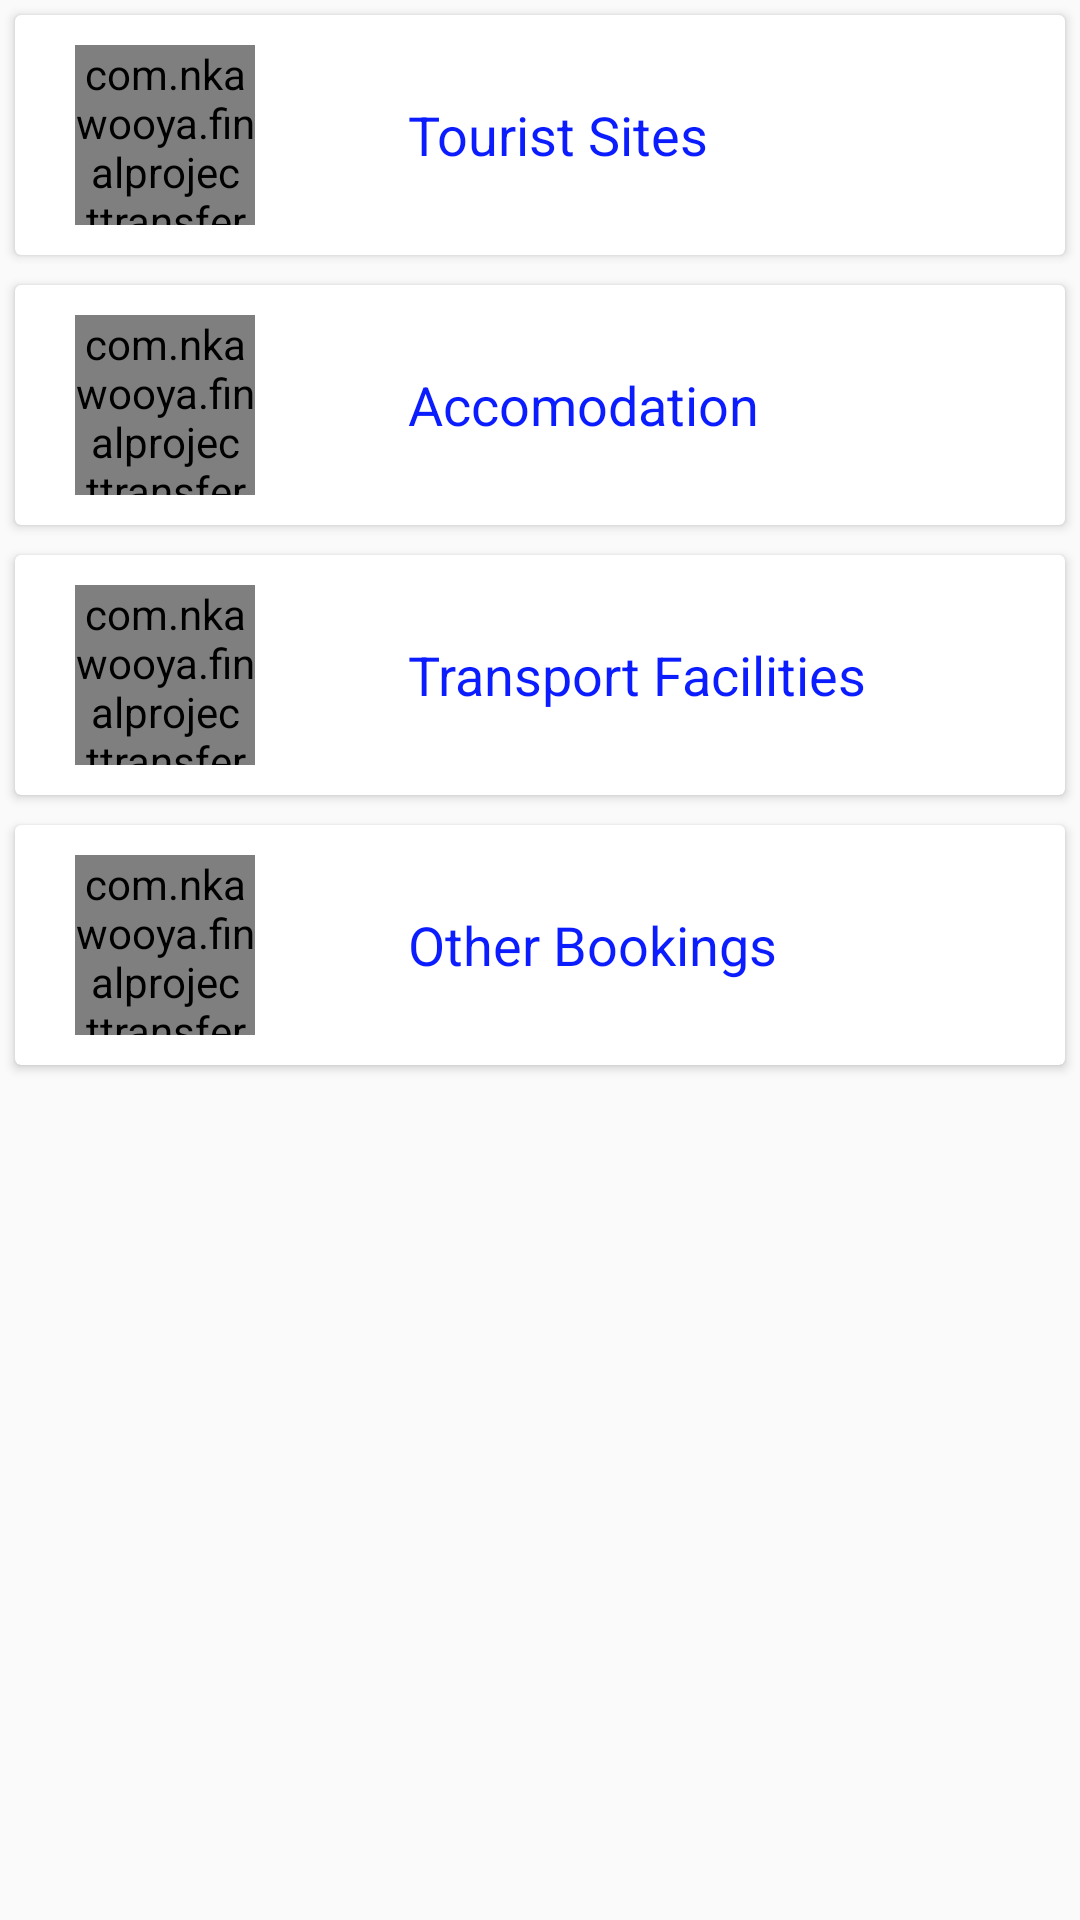

The Android layout XML behind this screen, and the referenced resources:
<!-- AndroidManifest.xml: application theme AppTheme -->
<!-- res/layout/index_reservation.xml -->
<?xml version="1.0" encoding="utf-8"?>
<LinearLayout xmlns:android="http://schemas.android.com/apk/res/android"
    android:orientation="vertical" android:layout_width="match_parent"
    android:layout_height="match_parent">

    <ScrollView
        android:layout_width="fill_parent"
        android:layout_height="fill_parent">
        <LinearLayout
            android:layout_width="match_parent"
            android:layout_height="match_parent"
            android:orientation="vertical"
            >
            <android.support.v7.widget.CardView
                style="@style/cardview"
                android:id="@+id/card_view5"
                >
                <com.nkawooya.finalprojecttransfer.RoundedImageView

                    style="@style/cardimage"
                    android:src="@drawable/recreation3"
                    android:id="@+id/about"
                    />
                <Button
                    style="@style/cardButton"
                    android:text="@string/touristsites"
                    android:id="@+id/btothers"

                    />
            </android.support.v7.widget.CardView>


            <android.support.v7.widget.CardView
                style="@style/cardview"
                android:id="@+id/card_view"
                >
                <com.nkawooya.finalprojecttransfer.RoundedImageView

                    style="@style/cardimage"
                    android:src="@drawable/res3"
                    android:id="@+id/accomodation"
                    />
                <Button
                    style="@style/cardButton"
                    android:text="@string/hotel"
                    android:id="@+id/btaccomodation"

                    />
            </android.support.v7.widget.CardView>
            <android.support.v7.widget.CardView
                style="@style/cardview"
                android:id="@+id/card_view1"
                >
                <com.nkawooya.finalprojecttransfer.RoundedImageView

                    style="@style/cardimage"
                    android:src="@drawable/index1"
                    android:id="@+id/destination"
                    />
                <Button
                    style="@style/cardButton"
                    android:text="@string/transport"
                    android:id="@+id/bttoursites"

                    />


            </android.support.v7.widget.CardView>

            <android.support.v7.widget.CardView
                style="@style/cardview"
                android:id="@+id/card_view4"
                >
                <com.nkawooya.finalprojecttransfer.RoundedImageView

                    style="@style/cardimage"
                    android:src="@drawable/hel3"
                    android:id="@+id/recreation"
                    />
                <Button
                    style="@style/cardButton"
                    android:text="@string/booking"
                    android:id="@+id/btbookings"

                    />
            </android.support.v7.widget.CardView>


        </LinearLayout>
    </ScrollView>

</LinearLayout>
<!-- resources referenced by this layout -->
<resources>
  <!-- drawable recreation3: jpg bitmap (drawable-mdpi, 8810 bytes) -->
  <!-- drawable res3: jpg bitmap (drawable-xxhdpi, 7139 bytes) -->
  <string name="booking">Other Bookings</string>
  <string name="hotel">Accomodation</string>
  <string name="touristsites">Tourist Sites</string>
  <string name="transport">Transport Facilities</string>
  <style name="cardButton">
          <item name="android:ems">8</item>
          <item name="android:textColor">#ff0b1cff</item>
  
          <item name="android:textStyle">normal</item>
          <item name="android:layout_marginLeft">40dip</item>
          <item name="android:layout_width">wrap_content</item>
          <item name="android:layout_height">match_parent</item>
          <item name="android:background">@android:color/transparent</item>
          <item name="android:textAppearance">?android:attr/textAppearanceMedium</item>
          <item name="android:layout_gravity">center</item>
          <item name="android:gravity">center_vertical</item>
  
      </style>
  <style name="cardimage">
          <item name="android:layout_height">60dip</item>
          <item name="android:layout_width">60dip</item>
          <item name="android:layout_marginLeft">20dip</item>
          <item name="android:layout_gravity">center_vertical</item>
      </style>
  <style name="cardview">
          <item name="android:foreground">?android:attr/selectableItemBackground</item>
          <item name="android:clickable">true</item>
          <item name="android:layout_width">match_parent</item>
          <item name="android:layout_height">80dip</item>
          <item name="android:layout_margin">5dip</item>
      </style>
  <style name="AppTheme" parent="Theme.AppCompat.Light.DarkActionBar">
          
      </style>
</resources>
